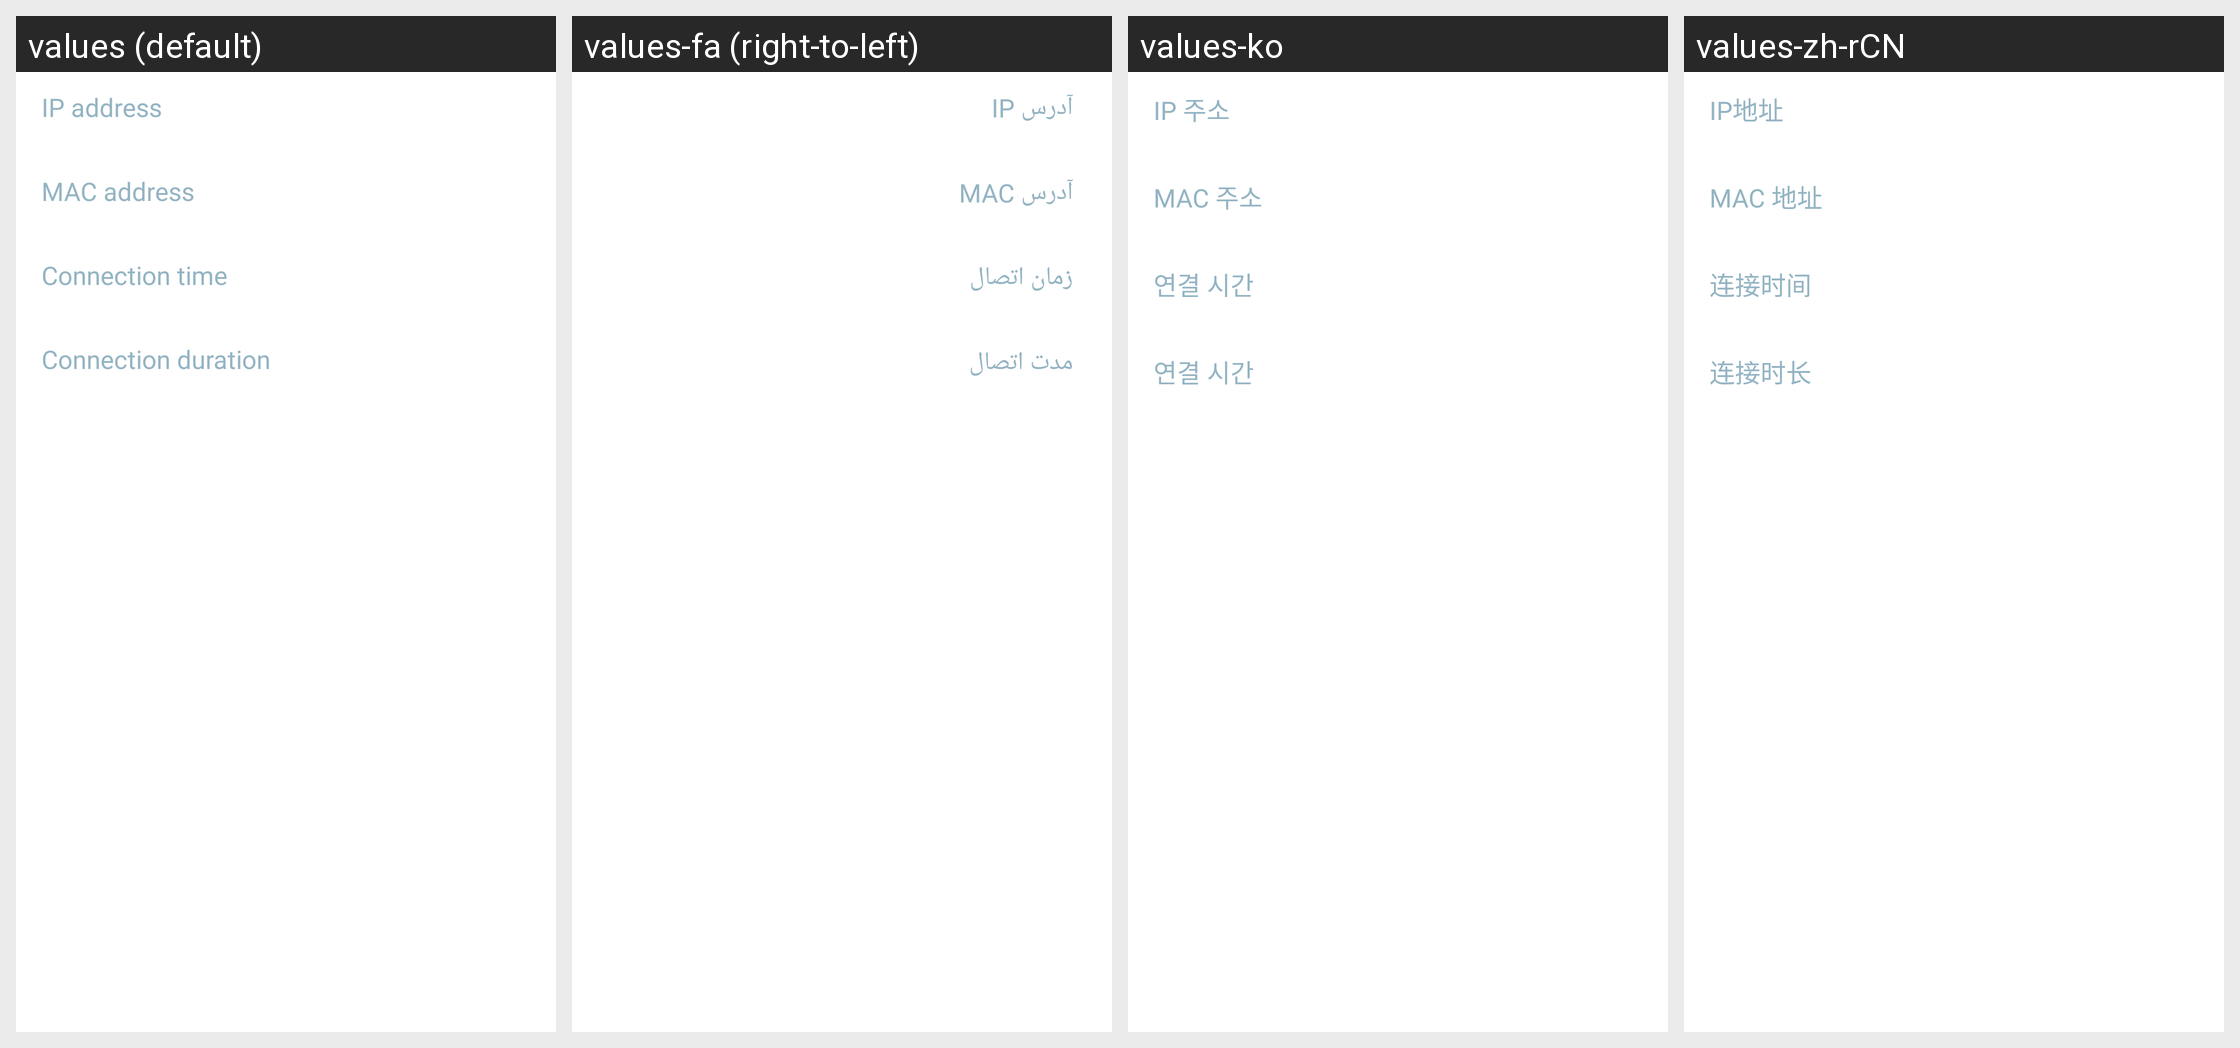

The Android screen above is rendered under several locales of the same app. Produce the string resources it draws, with the default and per-locale values.
Android screen res/layout/wifi_ap_deviceinfo_dialog.xml rendered under 4 locales, left to right: values (default), values-fa (right-to-left), values-ko, values-zh-rCN. Device: Nexus 5 (rendered at 1080×1920; each locale shown at half size, 540×960, under a caption strip naming it); theme Theme.MaterialComponents.DayNight.NoActionBar.
Other locales in the repository, not shown: values-ar, values-az, values-ca, values-cs, values-da, values-de, values-en-rPH, values-en-rUS, values-es, values-es-rES, values-es-rUS, values-et, values-eu, values-fi, values-fr, values-fr-rCA, values-ga, values-gl, values-hr, values-hu, values-in, values-is, values-it, values-iw, values-ja, values-lt, values-lv, values-ms, values-nb, values-nl, values-pl, values-pt, values-pt-rBR, values-pt-rPT, values-ro, values-sk, values-sl, values-sr, values-sv, values-tr, values-ur, values-uz, values-vi, values-zh-rHK, values-zh-rSG, values-zh-rTW.
Strings drawn on this screen, with the default value and each locale's value (text and hints the layout hard-codes, and strings that could not be matched under every locale, appear in the picture but are not listed):

wifi_ap_ip
  values: IP address
  values-fa: آدرس IP
  values-ko: IP 주소
  values-zh-rCN: IP地址

wifi_ap_mac
  values: MAC address
  values-fa: آدرس MAC
  values-ko: MAC 주소
  values-zh-rCN: MAC 地址

wifi_ap_connection_time
  values: Connection time
  values-fa: زمان اتصال
  values-ko: 연결 시간
  values-zh-rCN: 连接时间

wifi_ap_connection_duration
  values: Connection duration
  values-fa: مدت اتصال
  values-ko: 연결 시간
  values-zh-rCN: 连接时长
